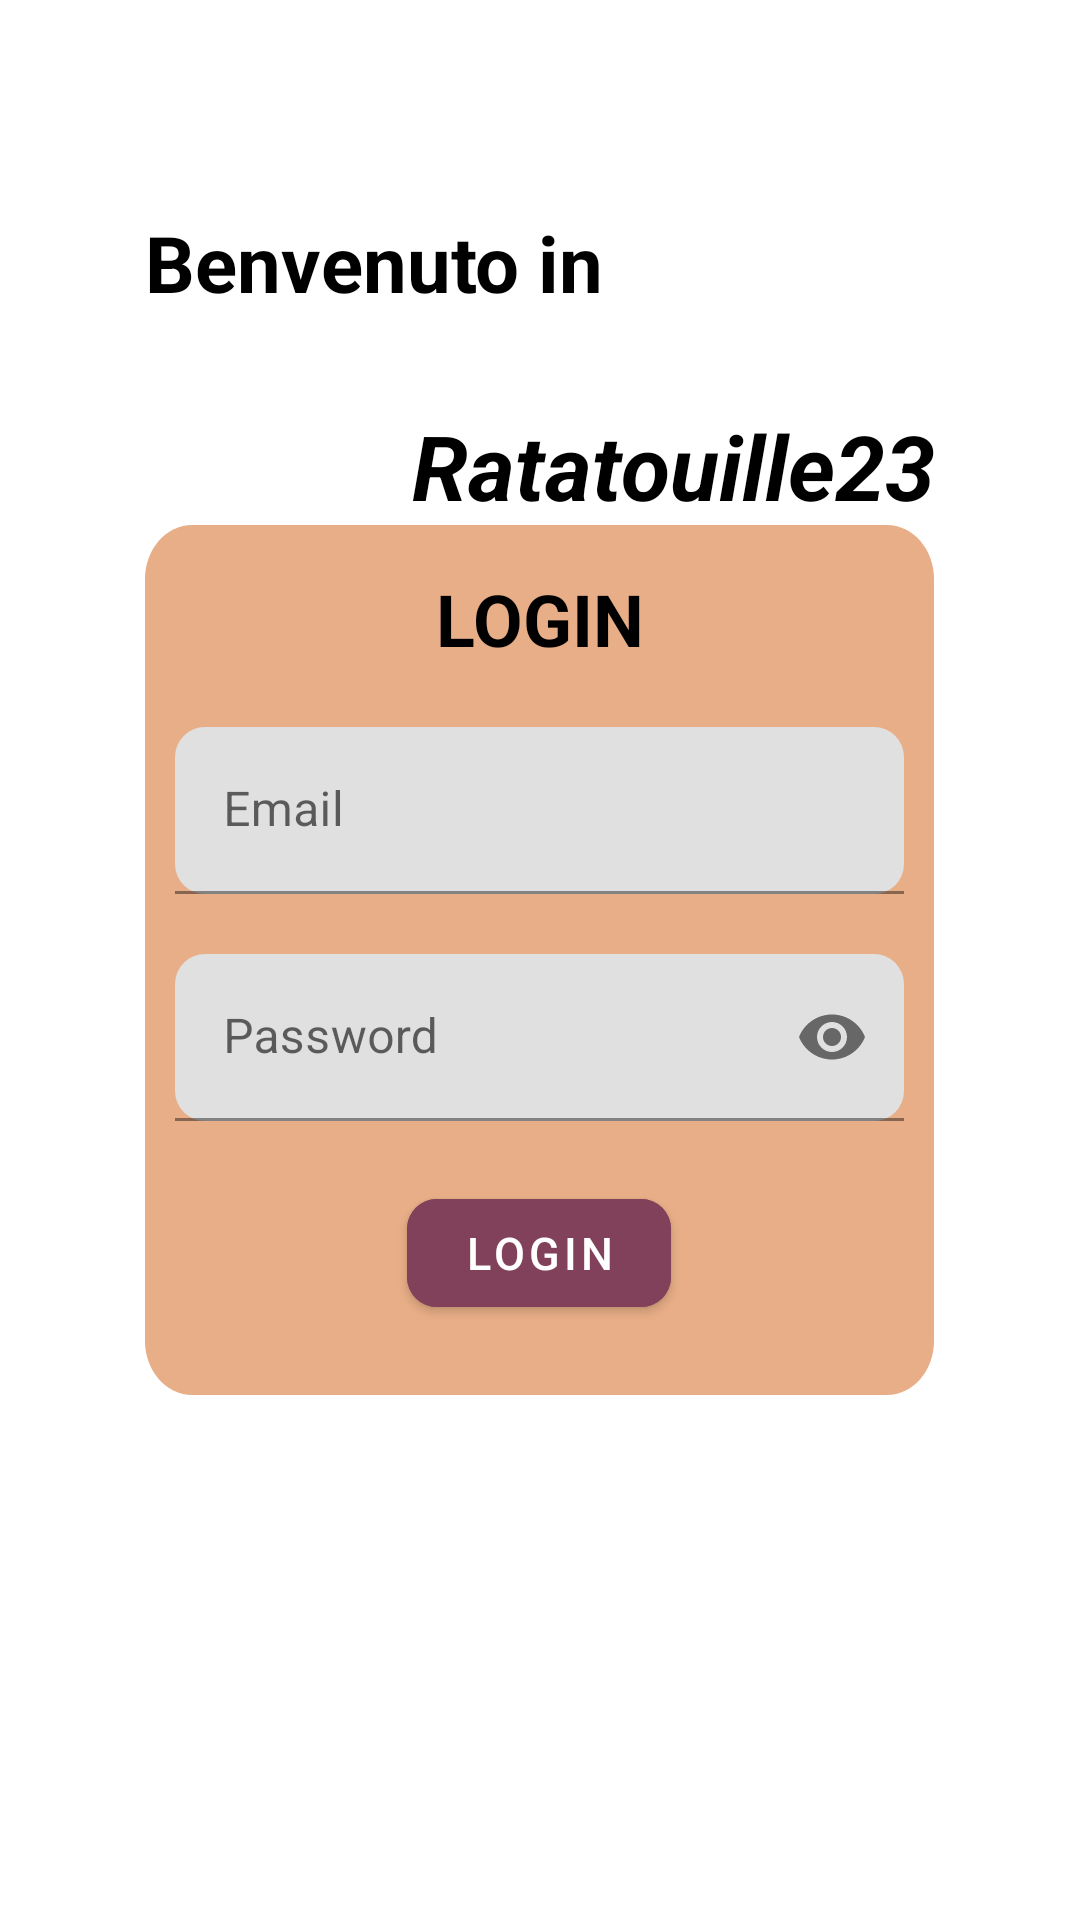

Layout XML and referenced resources for this Android screen:
<!-- AndroidManifest.xml: application theme Theme.Ratatouille23 -->
<!-- res/layout/fragment_login.xml -->
<?xml version="1.0" encoding="utf-8"?>
<FrameLayout xmlns:android="http://schemas.android.com/apk/res/android"
    xmlns:app="http://schemas.android.com/apk/res-auto"
    xmlns:tools="http://schemas.android.com/tools"
    android:layout_width="match_parent"
    android:layout_height="match_parent"
    tools:context=".fragment.LoginFragment">

    <LinearLayout
        android:id="@+id/layoutContainer"
        android:layout_width="fill_parent"
        android:layout_height="fill_parent"
        android:orientation="horizontal">


        <RelativeLayout
            android:layout_width="0dip"
            android:layout_height="fill_parent"
            android:layout_weight="0.15" />

        <RelativeLayout
            android:layout_width="5dip"
            android:layout_height="fill_parent"
            android:layout_weight="0.8">

            <LinearLayout
                android:layout_width="match_parent"
                android:layout_height="match_parent"
                android:orientation="vertical">
                <TextView
                    android:id="@+id/CreazioneTavolo"
                    android:layout_width="match_parent"
                    android:layout_height="wrap_content"
                    android:layout_marginTop="70sp"
                    android:textAlignment="textStart"
                    android:text="@string/benvenuto_in"
                    android:textColor="@color/black"
                    android:textSize="26sp"
                    android:textStyle="bold" />
                <TextView
                    android:id="@+id/InserisciPortata2"
                    android:layout_width="match_parent"
                    android:layout_height="wrap_content"
                    android:layout_marginTop="30sp"
                    android:gravity="end"
                    android:text="@string/ratatouille23"
                    android:textColor="@color/black"
                    android:textSize="30sp"
                    android:textStyle="italic|bold"
                    />
            </LinearLayout>



            <LinearLayout
                android:id="@+id/topPanelLogin"
                android:layout_width="fill_parent"
                android:layout_height="wrap_content"
                android:layout_centerInParent="true"
                android:background="@drawable/card"
                android:orientation="vertical">


                <com.google.android.material.textview.MaterialTextView
                    android:id="@+id/textView"
                    android:layout_width="fill_parent"
                    android:layout_height="wrap_content"
                    android:gravity="center"
                    android:padding="15dp"
                    android:layout_gravity="center"
                    android:text="@string/login"
                    android:textColor="@color/black"
                    android:textSize="24sp"
                    android:textStyle="bold" />

                <com.google.android.material.textfield.TextInputLayout
                    android:id="@+id/layoutEmail"
                    android:layout_width="fill_parent"
                    android:layout_height="match_parent"
                    android:layout_marginLeft="10dp"
                    android:layout_marginTop="5dp"
                    android:layout_marginRight="10dp"
                    app:boxCornerRadiusBottomEnd="10dp"
                    app:boxCornerRadiusBottomStart="10dp"
                    app:boxCornerRadiusTopEnd="10dp"
                    app:boxCornerRadiusTopStart="10dp"
                    app:startIconDrawable="@drawable/baseline_email_24"
                    app:endIconMode="clear_text">

                    <com.google.android.material.textfield.TextInputEditText
                        android:id="@+id/email"
                        android:layout_width="match_parent"
                        android:layout_height="wrap_content"
                        android:hint="Email"
                        android:inputType="textWebEmailAddress|textEmailAddress"
                        app:errorEnabled="true" />
                </com.google.android.material.textfield.TextInputLayout>

                <com.google.android.material.textfield.TextInputLayout
                    android:id="@+id/passwordLayout"
                    android:layout_width="fill_parent"
                    android:layout_height="match_parent"
                    android:layout_marginLeft="10dp"
                    android:layout_marginTop="20dp"
                    android:layout_marginRight="10dp"
                    app:startIconDrawable="@drawable/baseline_lock_24"
                    app:boxCornerRadiusBottomEnd="10dp"
                    app:boxCornerRadiusBottomStart="10dp"
                    app:boxCornerRadiusTopEnd="10dp"
                    app:boxCornerRadiusTopStart="10dp"
                    app:passwordToggleEnabled="true">

                    <com.google.android.material.textfield.TextInputEditText
                        android:id="@+id/password"
                        android:layout_width="match_parent"
                        android:layout_height="match_parent"
                        android:hint="Password"
                        android:inputType="textPassword"
                        android:lines="1"
                        app:errorEnabled="true" />
                </com.google.android.material.textfield.TextInputLayout>

                <com.google.android.material.button.MaterialButton
                    android:id="@+id/buttonLogin"
                    style="@style/Widget.MaterialComponents.Button"
                    android:layout_width="wrap_content"
                    android:layout_height="wrap_content"
                    android:layout_gravity="center"
                    android:layout_marginTop="20sp"
                    android:backgroundTint="#82415B"
                    android:text="Login"
                    android:textSize="15sp"
                    app:cornerRadius="10sp" />


            </LinearLayout>

        </RelativeLayout>

        <RelativeLayout
            android:layout_width="0dip"
            android:layout_height="fill_parent"
            android:layout_weight="0.15" />
    </LinearLayout>

    <RelativeLayout
        android:layout_width="match_parent"
        android:layout_height="match_parent">

        <com.google.android.material.progressindicator.CircularProgressIndicator
            android:id="@+id/loadingCirculatorLogin"
            android:layout_width="wrap_content"
            android:layout_height="wrap_content"
            android:layout_gravity="center"
            android:layout_marginStart="150dp"
            android:layout_marginTop="100dp"
            android:layout_marginEnd="100dp"
            android:layout_centerInParent="true"
            android:indeterminate="true"
            android:visibility="gone"
            app:indicatorSize="100dp"
            app:trackColor="#F44336"
            app:trackThickness="10sp" />

        <TextView
            android:id="@+id/textLoadingCirculatorLogin"
            android:layout_width="wrap_content"
            android:layout_height="wrap_content"
            android:layout_below="@id/loadingCirculatorLogin"
            android:layout_centerHorizontal="true"
            android:text="@string/caricamento_in_corso"
            android:textColor="#000000"
            android:textColorHint="#000000"
            android:textSize="25sp"
            android:textStyle="bold"
            android:visibility="gone" />
    </RelativeLayout>
</FrameLayout>
<!-- resources referenced by this layout -->
<resources>
  <color name="black">#FF000000</color>
  <!-- drawable card (drawable) -->
  <vector xmlns:android="http://schemas.android.com/apk/res/android"
      android:width="301dp"
      android:height="290dp"
      android:viewportWidth="301"
      android:viewportHeight="290">
      <path
          android:fillColor="#FFE8AE87"
          android:pathData="M0 18c0-9.94 8.06-18 18-18h265c9.94 0 18 8.06 18 18v254c0 9.94-8.06 18-18 18h-265c-9.94 0-18-8.06-18-18z"/>
  
  
  </vector>
  <string name="benvenuto_in">Benvenuto in</string>
  <string name="caricamento_in_corso">Caricamento in corso..</string>
  <string name="login">LOGIN</string>
  <string name="ratatouille23">Ratatouille23</string>
  <style name="Theme.Ratatouille23" parent="Theme.MaterialComponents.Light.NoActionBar">
          
          <item name="colorPrimary">@color/purple_500</item>
          <item name="colorPrimaryVariant">@color/purple_700</item>
          <item name="colorOnPrimary">@color/white</item>
          
          <item name="colorSecondary">@color/teal_200</item>
          <item name="colorSecondaryVariant">@color/teal_700</item>
          <item name="colorOnSecondary">@color/black</item>
          
          <item name="android:statusBarColor">?attr/colorPrimaryVariant</item>
          
      </style>
  <color name="purple_500">#FF6200EE</color>
  <color name="purple_700">#FF3700B3</color>
  <color name="white">#FFFFFFFF</color>
  <color name="teal_200">#FF03DAC5</color>
  <color name="teal_700">#FF018786</color>
</resources>
